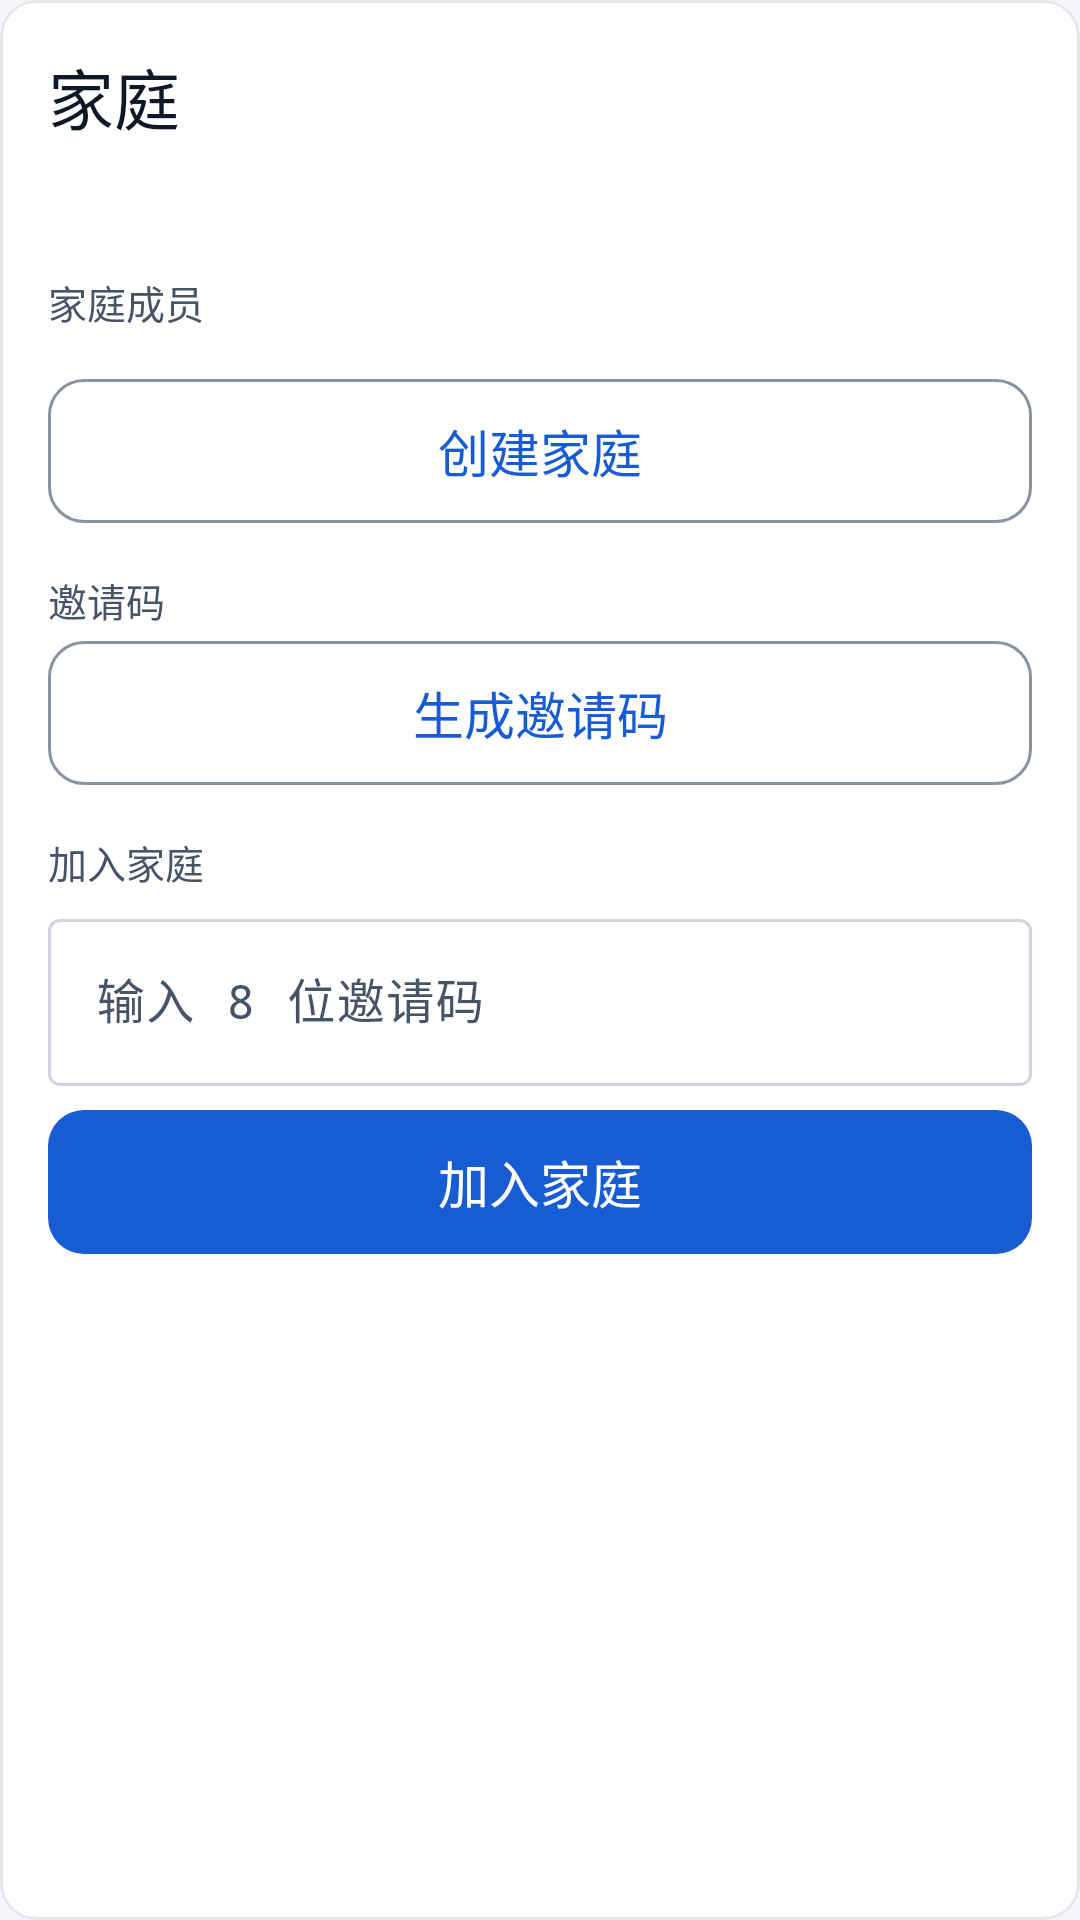

Here is an Android app screen rendered from its layout file. Give the layout XML and the strings, colors and styles it references.
<!-- AndroidManifest.xml: application theme Theme.PKotlinApp -->
<!-- res/layout/fragment_profile_household.xml -->
<?xml version="1.0" encoding="utf-8"?>
<com.google.android.material.card.MaterialCardView xmlns:android="http://schemas.android.com/apk/res/android"
    xmlns:app="http://schemas.android.com/apk/res-auto"
    style="@style/Widget.App.Card"
    android:layout_width="match_parent"
    android:layout_height="wrap_content"
    android:layout_marginTop="12dp"
    app:cardCornerRadius="12dp"
    app:cardElevation="0dp">

    <LinearLayout
        android:layout_width="match_parent"
        android:layout_height="wrap_content"
        android:orientation="vertical"
        android:padding="16dp">

        <TextView
            android:layout_width="match_parent"
            android:layout_height="wrap_content"
            android:text="@string/household_title"
            android:textAppearance="@style/TextAppearance.App.Headline" />

        <TextView
            android:id="@+id/householdCurrent"
            android:layout_width="match_parent"
            android:layout_height="wrap_content"
            android:layout_marginTop="8dp"
            android:textAppearance="@style/TextAppearance.App.Body" />

        <TextView
            android:id="@+id/householdCounts"
            android:layout_width="match_parent"
            android:layout_height="wrap_content"
            android:layout_marginTop="2dp"
            android:textAppearance="@style/TextAppearance.App.Caption"
            android:textColor="@color/text_secondary"
            android:visibility="gone" />

        <TextView
            android:id="@+id/householdPermissions"
            android:layout_width="match_parent"
            android:layout_height="wrap_content"
            android:layout_marginTop="4dp"
            android:textAppearance="@style/TextAppearance.App.Caption"
            android:textColor="@color/text_secondary"
            android:visibility="gone" />

        <com.google.android.material.button.MaterialButton
            android:id="@+id/householdRenameButton"
            style="?attr/materialButtonOutlinedStyle"
            android:layout_width="match_parent"
            android:layout_height="wrap_content"
            android:layout_marginTop="8dp"
            android:text="@string/household_rename"
            android:visibility="gone" />

        <TextView
            android:id="@+id/householdSyncState"
            android:layout_width="match_parent"
            android:layout_height="wrap_content"
            android:layout_marginTop="4dp"
            android:textAppearance="@style/TextAppearance.App.Caption"
            android:textColor="@color/text_secondary"
            android:visibility="gone" />

        <TextView
            android:layout_width="match_parent"
            android:layout_height="wrap_content"
            android:layout_marginTop="12dp"
            android:text="@string/household_members_title"
            android:textAppearance="@style/TextAppearance.App.Caption"
            android:textColor="@color/text_secondary" />

        <LinearLayout
            android:id="@+id/householdMembersList"
            android:layout_width="match_parent"
            android:layout_height="wrap_content"
            android:layout_marginTop="4dp"
            android:orientation="vertical" />

        <com.google.android.material.button.MaterialButton
            android:id="@+id/householdCreateButton"
            style="?attr/materialButtonOutlinedStyle"
            android:layout_width="match_parent"
            android:layout_height="wrap_content"
            android:layout_marginTop="12dp"
            android:text="@string/household_create" />

        <TextView
            android:id="@+id/householdInviteTitle"
            android:layout_width="match_parent"
            android:layout_height="wrap_content"
            android:layout_marginTop="16dp"
            android:text="@string/household_invite_title"
            android:textAppearance="@style/TextAppearance.App.Caption"
            android:textColor="@color/text_secondary" />

        <com.google.android.material.button.MaterialButton
            android:id="@+id/householdInviteButton"
            style="?attr/materialButtonOutlinedStyle"
            android:layout_width="match_parent"
            android:layout_height="wrap_content"
            android:layout_marginTop="4dp"
            android:text="@string/household_invite_generate" />

        <TextView
            android:id="@+id/householdInviteCode"
            android:layout_width="match_parent"
            android:layout_height="wrap_content"
            android:layout_marginTop="8dp"
            android:fontFamily="monospace"
            android:letterSpacing="0.18"
            android:textAppearance="@style/TextAppearance.App.Headline"
            android:visibility="gone" />

        <TextView
            android:id="@+id/householdInviteCountdown"
            android:layout_width="match_parent"
            android:layout_height="wrap_content"
            android:layout_marginTop="4dp"
            android:textAppearance="@style/TextAppearance.App.Caption"
            android:textColor="@color/text_secondary"
            android:visibility="gone" />

        <LinearLayout
            android:id="@+id/householdInviteActions"
            android:layout_width="match_parent"
            android:layout_height="wrap_content"
            android:layout_marginTop="4dp"
            android:orientation="horizontal"
            android:visibility="gone">

            <com.google.android.material.button.MaterialButton
                android:id="@+id/householdInviteCopyButton"
                style="?attr/materialButtonOutlinedStyle"
                android:layout_width="0dp"
                android:layout_height="wrap_content"
                android:layout_marginEnd="6dp"
                android:layout_weight="1"
                android:text="@string/household_invite_copy" />

            <com.google.android.material.button.MaterialButton
                android:id="@+id/householdInviteRegenerateButton"
                style="?attr/materialButtonOutlinedStyle"
                android:layout_width="0dp"
                android:layout_height="wrap_content"
                android:layout_marginStart="6dp"
                android:layout_weight="1"
                android:text="@string/household_invite_regenerate" />

        </LinearLayout>

        <TextView
            android:id="@+id/householdInviteError"
            android:layout_width="match_parent"
            android:layout_height="wrap_content"
            android:layout_marginTop="4dp"
            android:textAppearance="@style/TextAppearance.App.Caption"
            android:textColor="@color/danger"
            android:visibility="gone" />

        <LinearLayout
            android:id="@+id/householdInvitationsSection"
            android:layout_width="match_parent"
            android:layout_height="wrap_content"
            android:layout_marginTop="12dp"
            android:orientation="vertical"
            android:visibility="gone">

            <TextView
                android:layout_width="match_parent"
                android:layout_height="wrap_content"
                android:text="@string/household_invitation_list_title"
                android:textAppearance="@style/TextAppearance.App.Caption"
                android:textColor="@color/text_secondary" />

            <TextView
                android:id="@+id/householdInvitationsEmpty"
                android:layout_width="match_parent"
                android:layout_height="wrap_content"
                android:layout_marginTop="4dp"
                android:text="@string/household_invitation_list_empty"
                android:textAppearance="@style/TextAppearance.App.Caption"
                android:textColor="@color/text_secondary"
                android:visibility="gone" />

            <LinearLayout
                android:id="@+id/householdInvitationsList"
                android:layout_width="match_parent"
                android:layout_height="wrap_content"
                android:layout_marginTop="4dp"
                android:orientation="vertical" />

        </LinearLayout>

        <TextView
            android:layout_width="match_parent"
            android:layout_height="wrap_content"
            android:layout_marginTop="16dp"
            android:text="@string/household_join_title"
            android:textAppearance="@style/TextAppearance.App.Caption"
            android:textColor="@color/text_secondary" />

        <com.google.android.material.textfield.TextInputLayout
            android:id="@+id/householdJoinCodeLayout"
            style="@style/Widget.Material3.TextInputLayout.OutlinedBox"
            android:layout_width="match_parent"
            android:layout_height="wrap_content"
            android:layout_marginTop="4dp"
            android:hint="@string/household_join_hint">

            <com.google.android.material.textfield.TextInputEditText
                android:id="@+id/householdJoinCodeInput"
                android:layout_width="match_parent"
                android:layout_height="wrap_content"
                android:fontFamily="monospace"
                android:inputType="textCapCharacters"
                android:maxLength="8" />

        </com.google.android.material.textfield.TextInputLayout>

        <com.google.android.material.button.MaterialButton
            android:id="@+id/householdJoinButton"
            android:layout_width="match_parent"
            android:layout_height="wrap_content"
            android:layout_marginTop="8dp"
            android:text="@string/household_join_action" />

        <com.google.android.material.button.MaterialButton
            android:id="@+id/householdLeaveButton"
            style="?attr/materialButtonOutlinedStyle"
            android:layout_width="match_parent"
            android:layout_height="wrap_content"
            android:layout_marginTop="16dp"
            android:text="@string/household_leave"
            android:visibility="gone" />

        <TextView
            android:id="@+id/householdLeaveHint"
            android:layout_width="match_parent"
            android:layout_height="wrap_content"
            android:layout_marginTop="4dp"
            android:textAppearance="@style/TextAppearance.App.Caption"
            android:textColor="@color/text_secondary"
            android:visibility="gone" />

    </LinearLayout>

</com.google.android.material.card.MaterialCardView>
<!-- resources referenced by this layout -->
<resources>
  <color name="danger">#B42318</color>
  <color name="text_secondary">#475467</color>
  <string name="household_create">创建家庭</string>
  <string name="household_invitation_list_empty">暂无未使用的邀请码</string>
  <string name="household_invitation_list_title">已签发的邀请码</string>
  <string name="household_invite_copy">复制</string>
  <string name="household_invite_generate">生成邀请码</string>
  <string name="household_invite_regenerate">重新生成</string>
  <string name="household_invite_title">邀请码</string>
  <string name="household_join_action">加入家庭</string>
  <string name="household_join_hint">输入 8 位邀请码</string>
  <string name="household_join_title">加入家庭</string>
  <string name="household_leave">退出家庭</string>
  <string name="household_members_title">家庭成员</string>
  <string name="household_rename">重命名家庭</string>
  <string name="household_title">家庭</string>
  <style name="TextAppearance.App.Body" parent="@android:style/TextAppearance">
          <item name="android:textSize">17sp</item>
          <item name="android:textColor">@color/text_primary</item>
          <item name="android:fontFamily">sans-serif</item>
          <item name="android:lineSpacingExtra">7dp</item>
          <item name="android:lineSpacingMultiplier">1.0</item>
      </style>
  <style name="TextAppearance.App.Caption" parent="@android:style/TextAppearance">
          <item name="android:textSize">13sp</item>
          <item name="android:textColor">@color/text_secondary</item>
          <item name="android:fontFamily">sans-serif</item>
          <item name="android:lineSpacingExtra">5dp</item>
          <item name="android:lineSpacingMultiplier">1.0</item>
      </style>
  <style name="TextAppearance.App.Headline" parent="@android:style/TextAppearance">
          <item name="android:textSize">22sp</item>
          <item name="android:textColor">@color/text_primary</item>
          <item name="android:fontFamily">sans-serif-medium</item>
          <item name="android:lineSpacingExtra">6dp</item>
          <item name="android:lineSpacingMultiplier">1.0</item>
      </style>
  <style name="Widget.App.Card" parent="Widget.Material3.CardView.Outlined">
          <item name="cardBackgroundColor">@color/surface</item>
          <item name="strokeColor">@color/divider</item>
          <item name="strokeWidth">@dimen/stroke_1</item>
          <item name="cardCornerRadius">@dimen/radius_12</item>
          <item name="cardElevation">@dimen/elevation_0</item>
          <item name="android:stateListAnimator">@null</item>
          <item name="rippleColor">@color/overlay_pressed</item>
      </style>
  <color name="text_primary">#101828</color>
  <color name="surface">#FFFFFF</color>
  <color name="divider">#E4E7EC</color>
  <dimen name="stroke_1">1dp</dimen>
  <dimen name="radius_12">12dp</dimen>
  <dimen name="elevation_0">0dp</dimen>
  <color name="overlay_pressed">#0F101828</color>
  <color name="canvas">#F4F6F9</color>
  <color name="primary">#175CD3</color>
  <color name="on_primary">#FFFFFF</color>
  <color name="chart_band">#E8EFFB</color>
  <color name="primary_text">#175CD3</color>
  <color name="surface_sunken">#EEF1F5</color>
  <color name="border">#D0D5DD</color>
  <color name="danger_bg">#FEF3F2</color>
  <color name="text_tertiary">#5F6A7D</color>
  <dimen name="button_h">48dp</dimen>
  <dimen name="touch_min">48dp</dimen>
  <style name="TextAppearance.App.Button" parent="@style/TextAppearance.App.Body">
          <item name="android:fontFamily">sans-serif-medium</item>
          <item name="android:lineSpacingExtra">0dp</item>
      </style>
  <color name="border_strong">#8A93A2</color>
  <dimen name="chip_h">32dp</dimen>
  <dimen name="radius_pill">999dp</dimen>
</resources>
